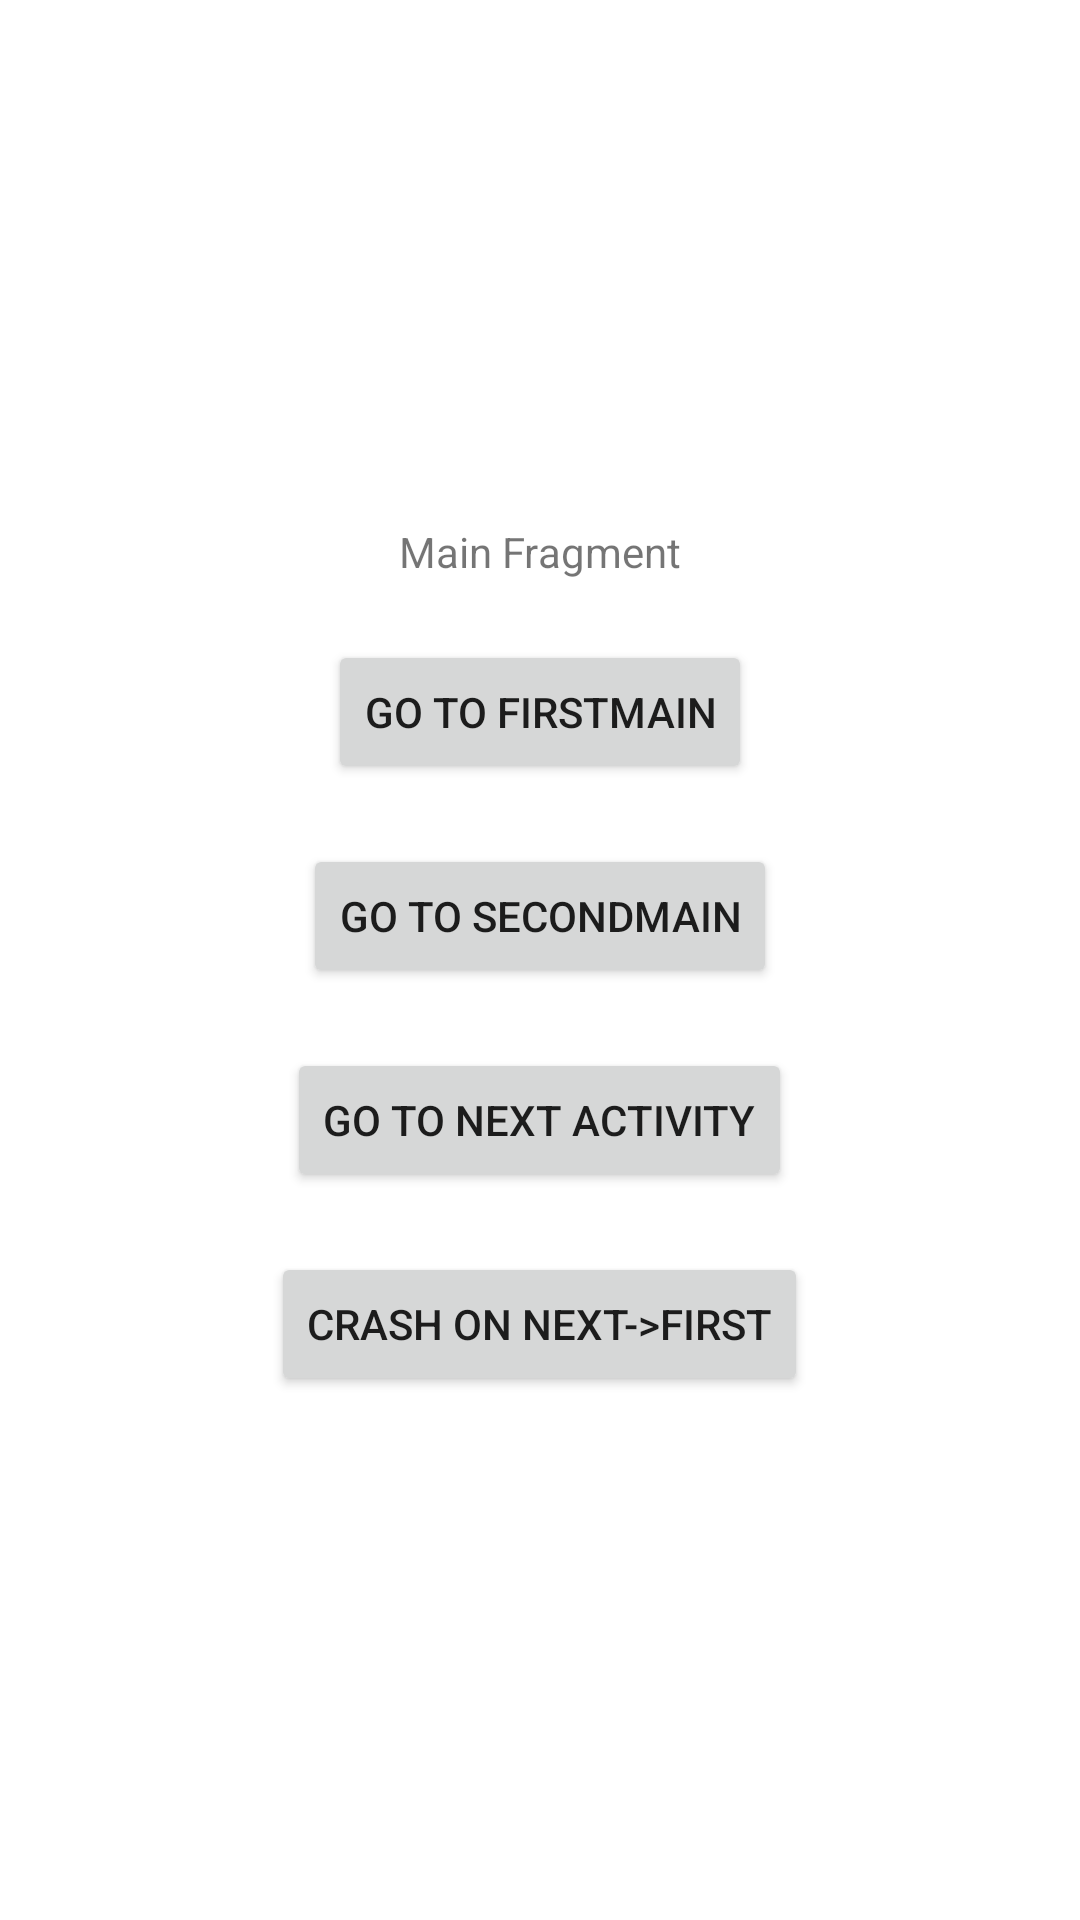

Layout XML and referenced resources for this Android screen:
<!-- AndroidManifest.xml: application theme Theme.DeeplinkEx -->
<!-- res/layout/fragment_main.xml -->
<?xml version="1.0" encoding="utf-8"?>
<LinearLayout
    xmlns:android="http://schemas.android.com/apk/res/android"
    xmlns:tools="http://schemas.android.com/tools"
    android:layout_width="match_parent"
    android:layout_height="match_parent"
    android:orientation="vertical"
    android:layout_gravity="center"
    android:gravity="center"
    tools:context=".MainFragment">

    
    <TextView
        android:layout_width="wrap_content"
        android:layout_height="wrap_content"
        android:layout_margin="10dp"
        android:text="Main Fragment" />

    <Button
        android:id="@+id/btnFirstMain"
        android:layout_width="wrap_content"
        android:layout_height="wrap_content"
        android:layout_margin="10dp"
        android:text="Go to FirstMain"/>

    <Button
        android:id="@+id/btnSecondMain"
        android:layout_width="wrap_content"
        android:layout_height="wrap_content"
        android:layout_margin="10dp"
        android:text="Go to SecondMain"/>

    <Button
        android:id="@+id/btnNext"
        android:layout_width="wrap_content"
        android:layout_height="wrap_content"
        android:layout_margin="10dp"
        android:text="Go to Next Activity"/>

    <Button
        android:id="@+id/btnFirstNext"
        android:layout_width="wrap_content"
        android:layout_height="wrap_content"
        android:layout_margin="10dp"
        android:text="Crash on Next->First"/>

</LinearLayout>
<!-- resources referenced by this layout -->
<resources>
  <style name="Theme.DeeplinkEx" parent="Theme.MaterialComponents.DayNight.DarkActionBar">
          
          <item name="colorPrimary">@color/purple_500</item>
          <item name="colorPrimaryVariant">@color/purple_700</item>
          <item name="colorOnPrimary">@color/white</item>
          
          <item name="colorSecondary">@color/teal_200</item>
          <item name="colorSecondaryVariant">@color/teal_700</item>
          <item name="colorOnSecondary">@color/black</item>
          
          <item name="android:statusBarColor" tools:targetApi="l">?attr/colorPrimaryVariant</item>
          
      </style>
  <!-- not gathered from this repository: default colours our renderer supplied (Android Studio template values) -->
  <color name="purple_500">#FF6200EE</color>
  <color name="purple_700">#FF3700B3</color>
  <color name="teal_200">#FF03DAC5</color>
  <color name="teal_700">#FF018786</color>
  <color name="black">#FF000000</color>
  <color name="white">#FFFFFFFF</color>
</resources>
